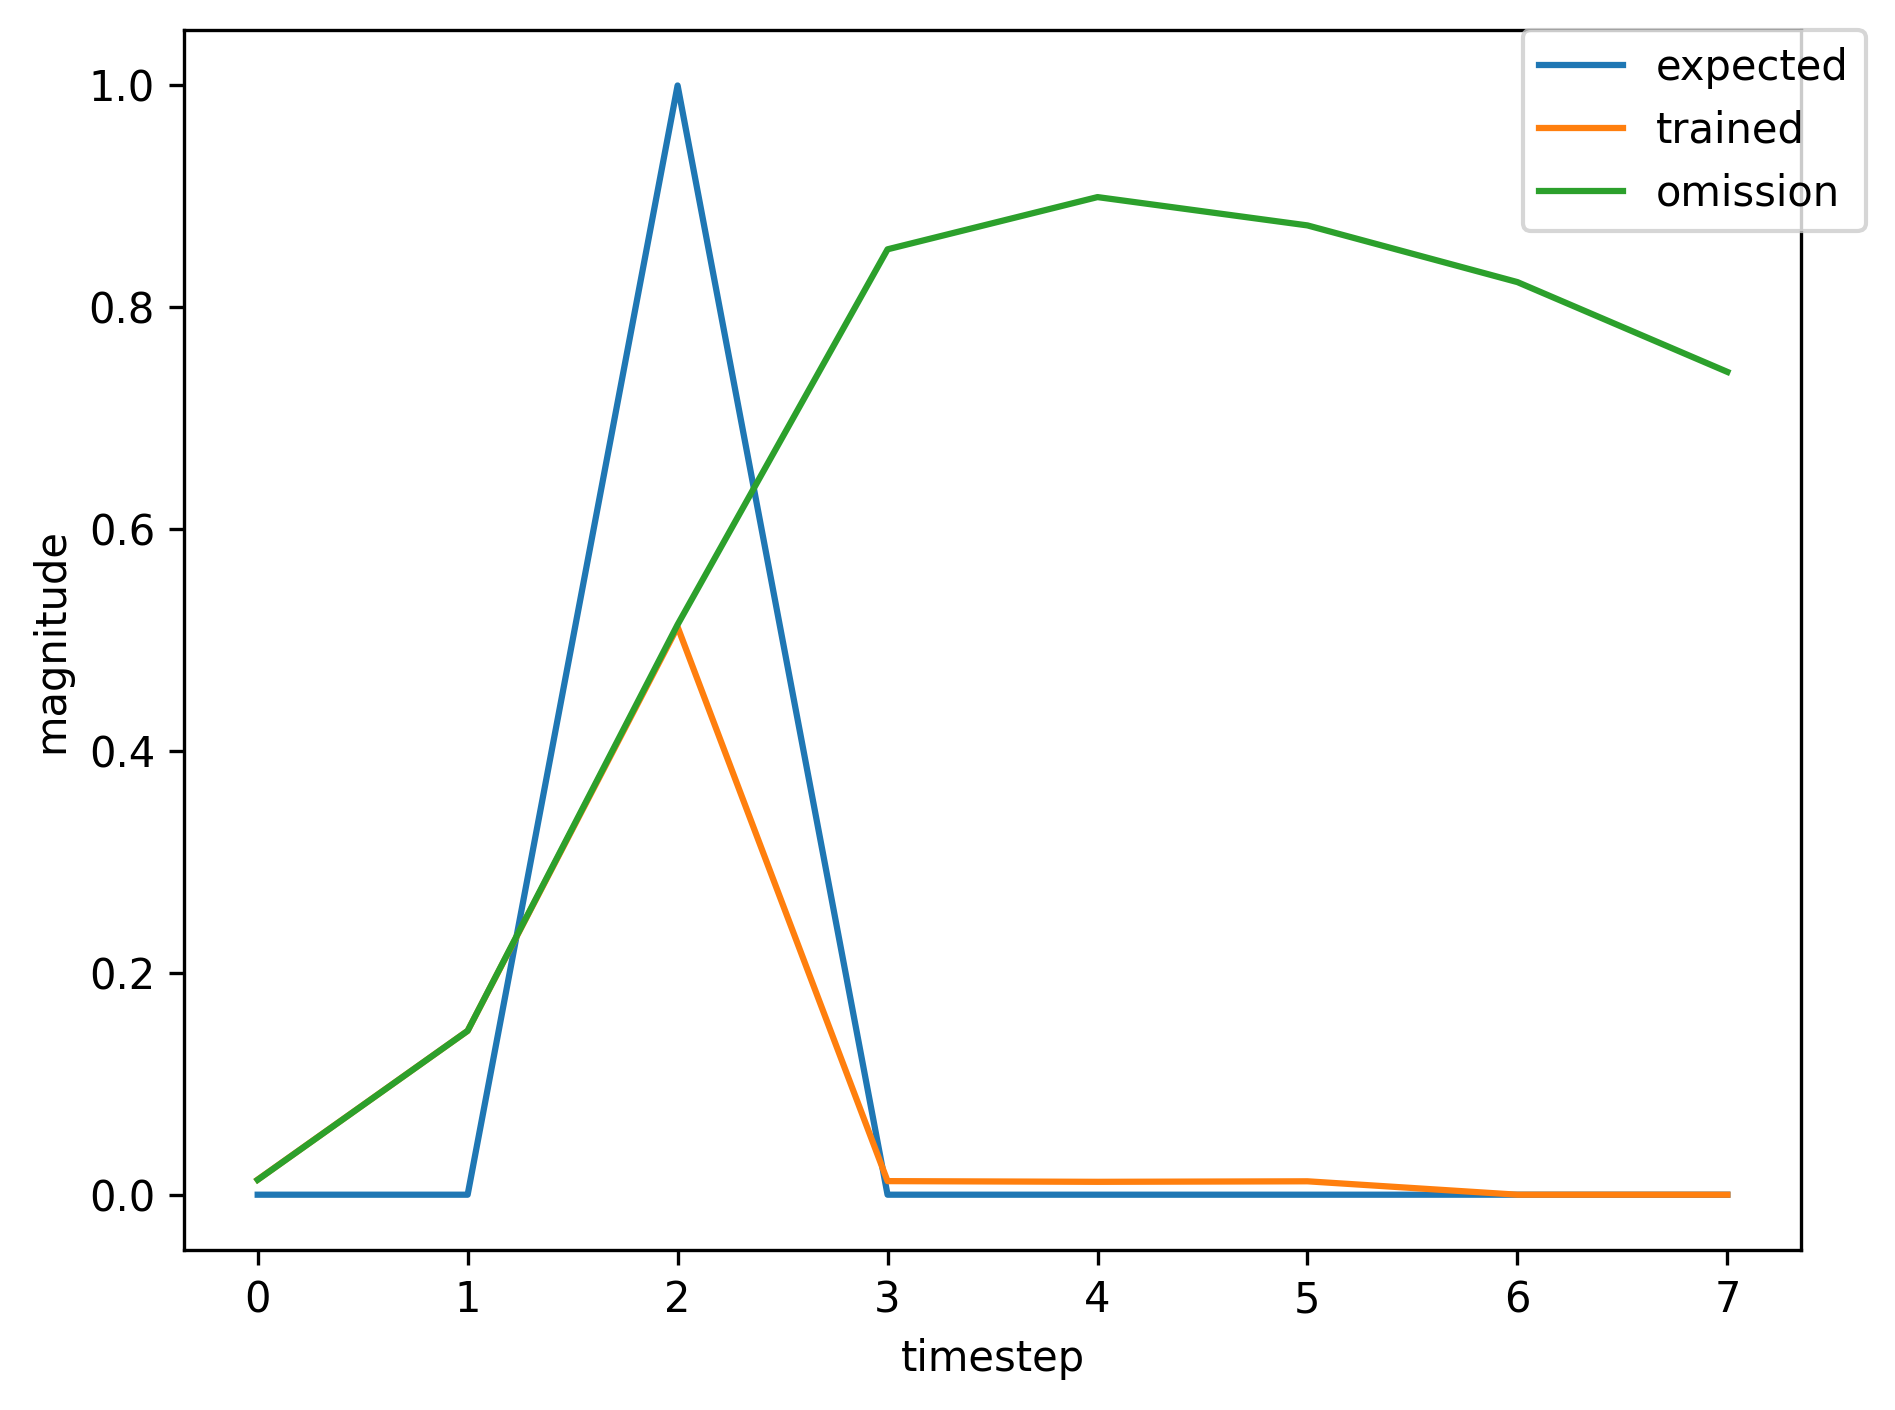

Source data for this figure (header and first rows):
, input, expected_output, network_output
0, 1.0, 0, 0.9665
1, 0.0, 0, 0.9634
2, 2.0, 1, 0.9347
3, 0.0, 0, 0.03426
4, 0.0, 0, 0.01177
5, 0.0, 0, 0.007114
6, 0.0, 0, 0.006761
7, 0.0, 0, 0.007243
8, 1.0, 0, 0.007941
9, 0.0, 0, 0.06972
10, 2.0, 1, 0.2164
11, 0.0, 0, 0.007401
12, 0.0, 0, 0.008532
13, 0.0, 0, 0.009479
14, 0.0, 0, 0.01058
15, 0.0, 0, 0.01192
16, 1.0, 0, 0.01366
17, 0.0, 0, 0.1525
18, 2.0, 1, 0.5292
19, 0.0, 0, 0.01272
20, 0.0, 0, 0.01194
21, 0.0, 0, 0.01236
22, 0.0, 0, 0.01375
23, 0.0, 0, 0.01594
24, 1.0, 0, 0.0192
25, 0.0, 0, 0.2391
26, 2.0, 1, 0.7058
27, 0.0, 0, 0.01732
28, 0.0, 0, 0.01354
29, 0.0, 0, 0.01268
30, 0.0, 0, 0.01355
31, 1.0, 0, 0.01541
32, 0.0, 0, 0.1783
33, 2.0, 1, 0.5945
34, 0.0, 0, 0.01406
35, 0.0, 0, 0.01242
36, 0.0, 0, 0.01247
37, 0.0, 0, 0.01371
38, 0.0, 0, 0.0158
39, 1.0, 0, 0.01896
40, 0.0, 0, 0.2352
41, 2.0, 1, 0.7003
42, 0.0, 0, 0.01712
43, 0.0, 0, 0.01347
44, 0.0, 0, 0.01267
45, 0.0, 0, 0.01357
46, 0.0, 0, 0.01544
47, 1.0, 0, 0.01836
48, 0.0, 0, 0.2256
49, 2.0, 1, 0.6856
50, 0.0, 0, 0.01661
51, 0.0, 0, 0.01331
52, 0.0, 0, 0.01265
53, 0.0, 0, 0.01361
54, 0.0, 0, 0.01552
55, 1.0, 0, 0.01849
56, 0.0, 0, 0.2277
57, 2.0, 1, 0.6889
58, 0.0, 0, 0.01672
59, 0.0, 0, 0.01334
... 314 more rows
